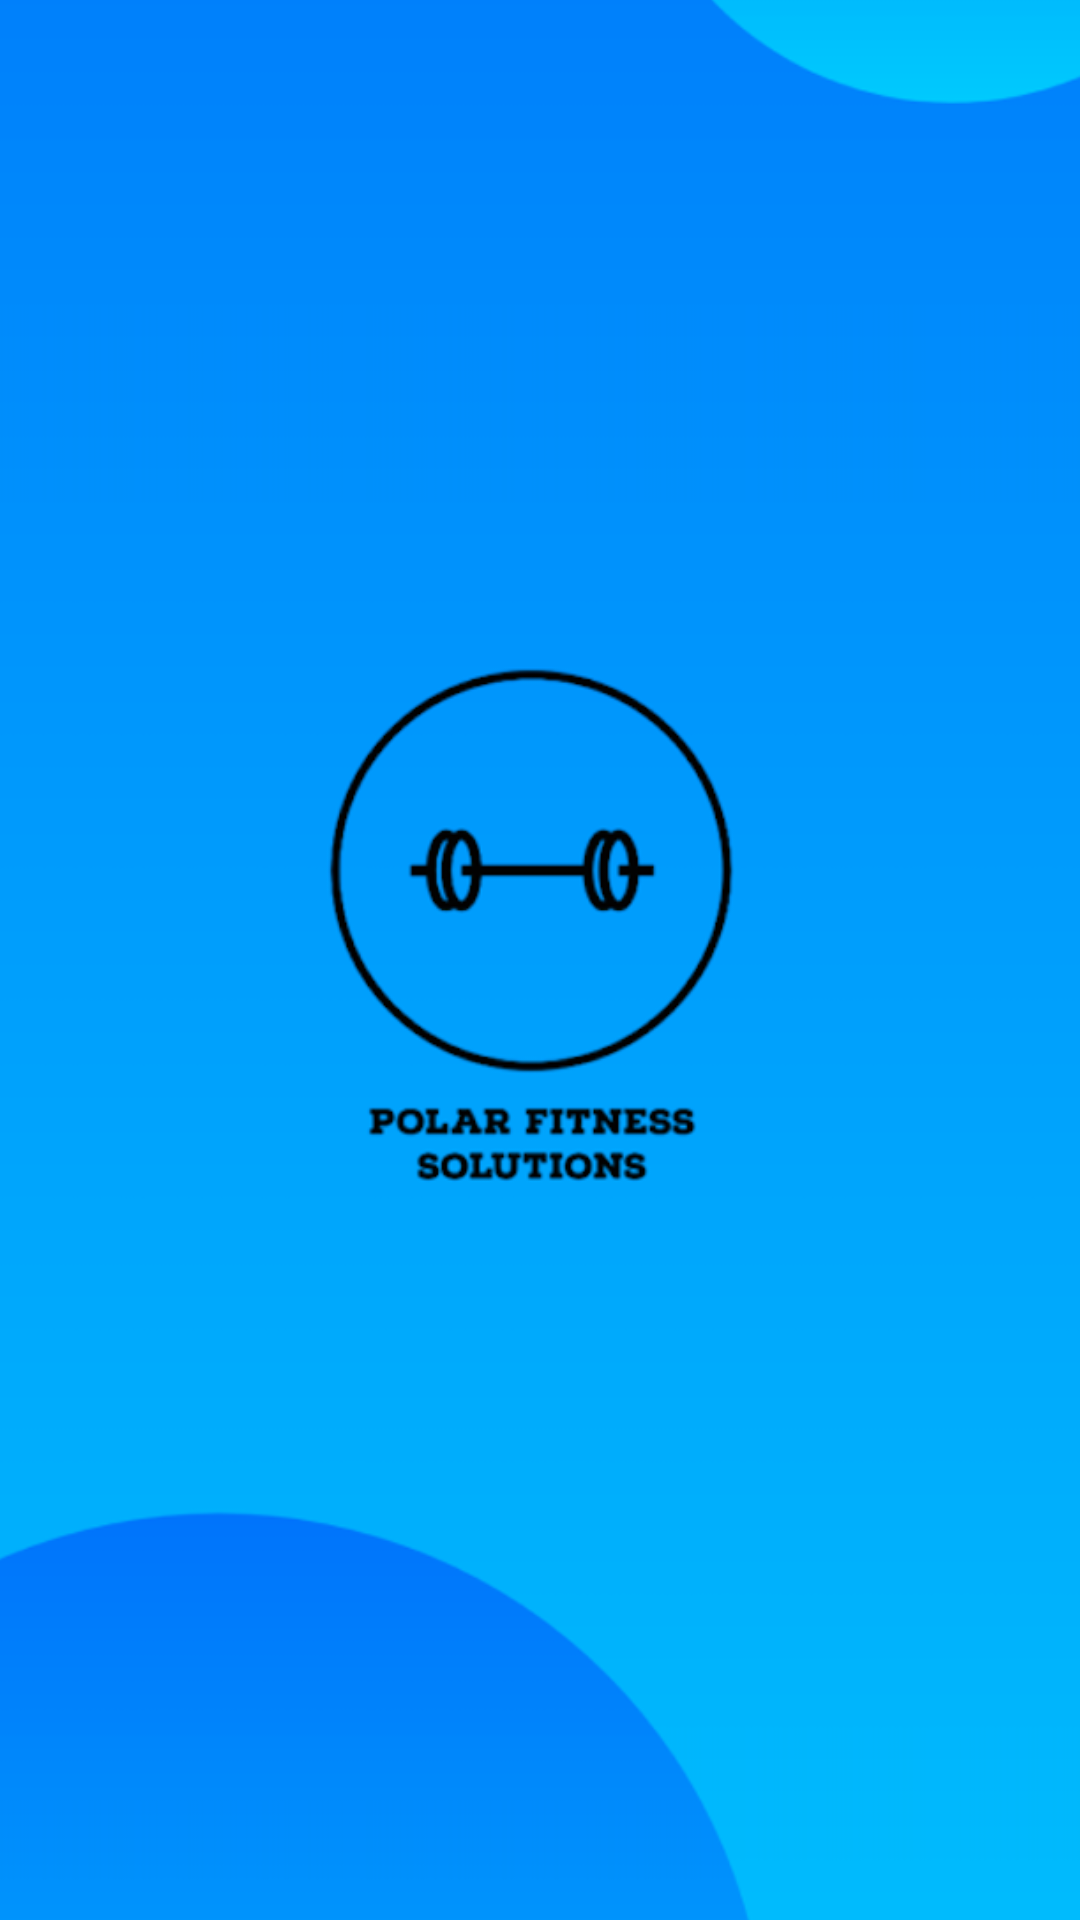

Reconstruct the res/layout file that produces this screen, plus the resources it refers to.
<!-- AndroidManifest.xml: application theme Theme.PolarFitnessSolutions -->
<!-- res/layout/activity_splash_screen.xml -->
<?xml version="1.0" encoding="utf-8"?>
<androidx.constraintlayout.widget.ConstraintLayout xmlns:android="http://schemas.android.com/apk/res/android"
    xmlns:app="http://schemas.android.com/apk/res-auto"
    xmlns:tools="http://schemas.android.com/tools"
    android:layout_width="match_parent"
    android:layout_height="match_parent"
    tools:context=".Views.App.SplashScreenActivity"
    android:background="@drawable/splash_screen">

    <ImageView
        android:id="@+id/imageView5"
        android:layout_width="421dp"
        android:layout_height="885dp"
        app:layout_constraintBottom_toBottomOf="parent"
        app:layout_constraintEnd_toEndOf="parent"
        app:layout_constraintStart_toStartOf="parent"
        app:layout_constraintTop_toTopOf="parent"
        app:srcCompat="@drawable/splash_screen" />

    <ProgressBar
        android:id="@+id/progressBar"
        style="?android:attr/progressBarStyle"
        android:layout_width="wrap_content"
        android:layout_height="wrap_content"
        app:layout_constraintBottom_toBottomOf="parent"
        app:layout_constraintEnd_toEndOf="parent"
        app:layout_constraintHorizontal_bias="0.498"
        app:layout_constraintStart_toStartOf="parent"
        app:layout_constraintTop_toTopOf="parent"
        app:layout_constraintVertical_bias="0.754" />

</androidx.constraintlayout.widget.ConstraintLayout>
<!-- resources referenced by this layout -->
<resources>
  <!-- drawable splash_screen: png bitmap (drawable, 97414 bytes) -->
  <style name="Theme.PolarFitnessSolutions" parent="Theme.MaterialComponents.DayNight.DarkActionBar">
          
          <item name="colorPrimary">@color/purple_500</item>
          <item name="colorPrimaryVariant">@color/purple_700</item>
          <item name="colorOnPrimary">@color/white</item>
          
          <item name="colorSecondary">@color/teal_200</item>
          <item name="colorSecondaryVariant">@color/teal_700</item>
          <item name="colorOnSecondary">@color/black</item>
          
          <item name="android:statusBarColor">?attr/colorPrimaryVariant</item>
          
      </style>
  <color name="purple_500">#FF6200EE</color>
  <color name="purple_700">#FF3700B3</color>
  <color name="white">#FFFFFFFF</color>
  <color name="teal_200">#FF03DAC5</color>
  <color name="teal_700">#FF018786</color>
  <color name="black">#FF000000</color>
</resources>
